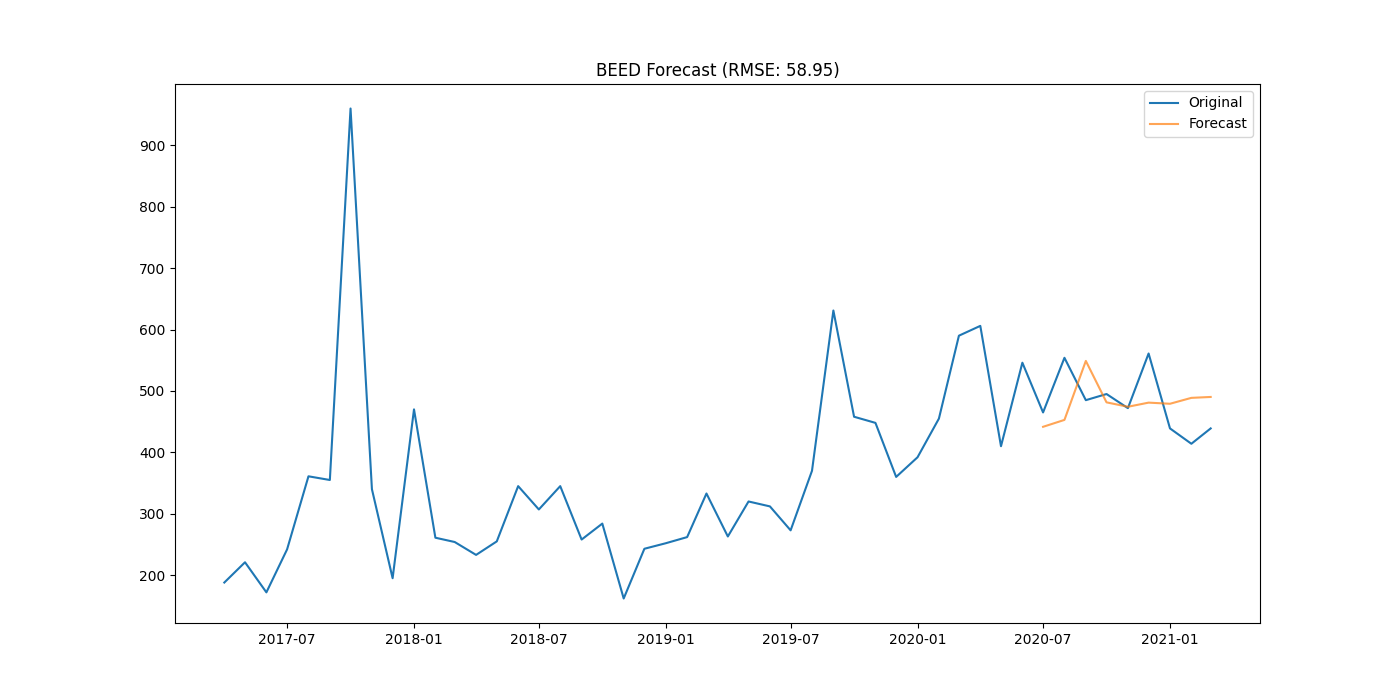

Source data for this figure (header and first rows):
district, date, actual, forecast
BEED, 2020-07-01, 465.0, 441.6
BEED, 2020-08-01, 554.0, 452.9
BEED, 2020-09-01, 485.0, 548.9
BEED, 2020-10-01, 495.0, 481.4
BEED, 2020-11-01, 472.0, 474.3
BEED, 2020-12-01, 561.0, 481
BEED, 2021-01-01, 439.0, 479.1
BEED, 2021-02-01, 414.0, 488.8
BEED, 2021-03-01, 439.0, 490.2
